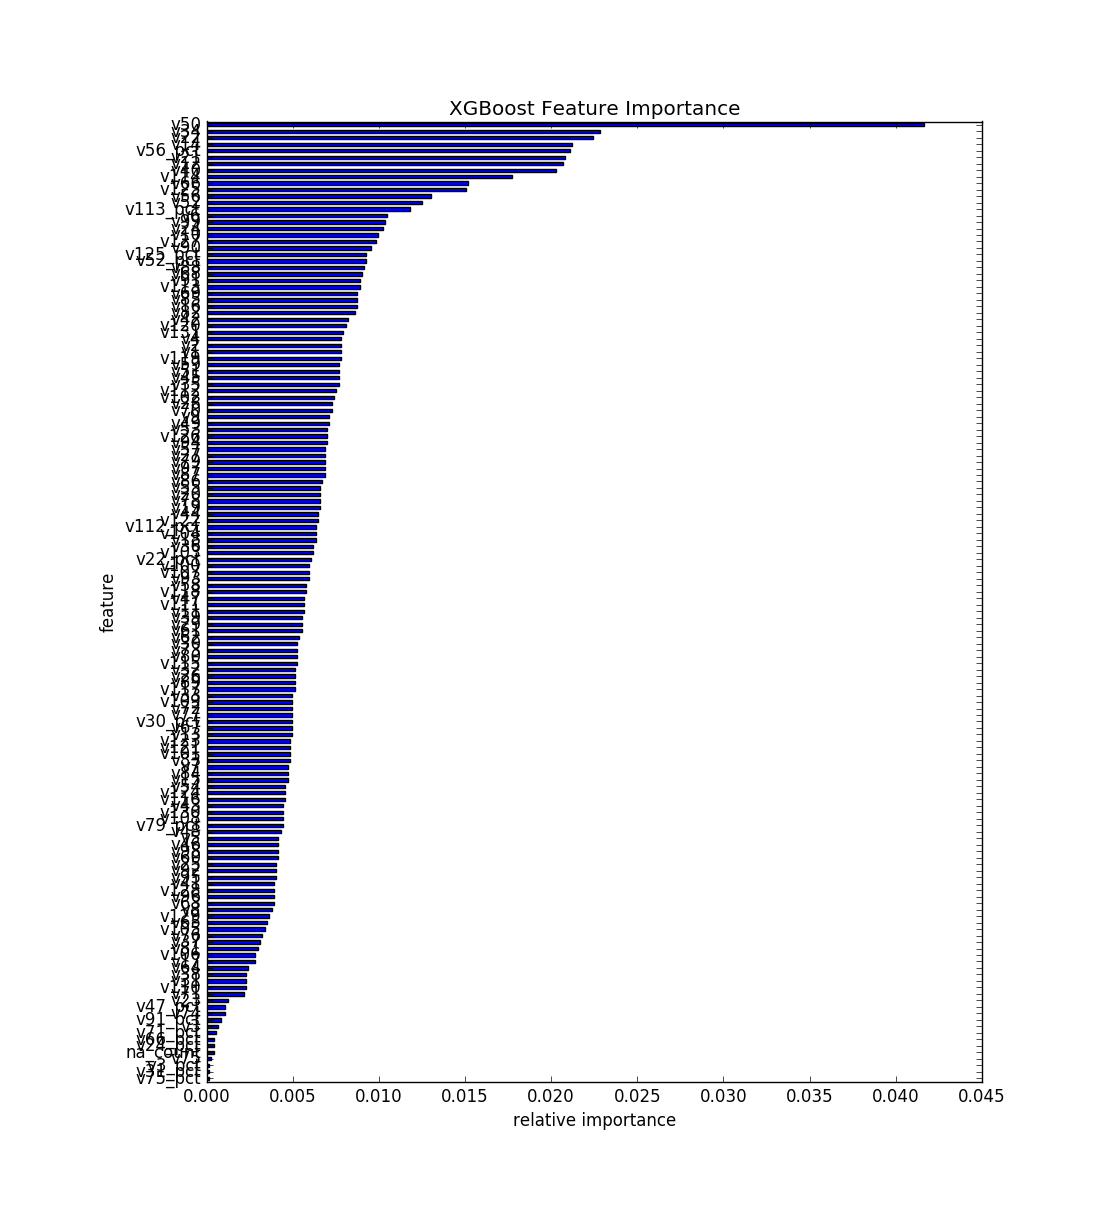

Source data for this figure (header and first rows):
, feature, fscore
0, v75_pct, 0.0001344
1, v31_pct, 0.0001344
2, v3_pct, 0.0001344
3, v75, 0.0002688
4, na_count, 0.0004032
5, v24_pct, 0.0004032
6, v66_pct, 0.0004032
7, v71_pct, 0.0005376
8, v3, 0.000672
9, v91_pct, 0.0008063
10, v74, 0.001075
11, v47_pct, 0.001075
12, v23, 0.00121
13, v71, 0.00215
14, v110, 0.002285
15, v31, 0.002285
16, v38, 0.002285
17, v64, 0.002419
18, v17, 0.002822
19, v106, 0.002822
20, v81, 0.002957
21, v37, 0.003091
22, v76, 0.003225
23, v105, 0.00336
24, v65, 0.003494
25, v129, 0.003629
26, v8, 0.003763
27, v63, 0.003897
28, v96, 0.003897
29, v128, 0.003897
30, v41, 0.003897
31, v95, 0.004032
32, v92, 0.004032
33, v25, 0.004032
34, v60, 0.004166
35, v98, 0.004166
36, v46, 0.004166
37, v5, 0.004166
38, v48, 0.0043
39, v79_pct, 0.004435
40, v108, 0.004435
41, v130, 0.004435
42, v43, 0.004435
43, v116, 0.004569
44, v124, 0.004569
45, v54, 0.004569
46, v15, 0.004704
47, v84, 0.004704
48, v7, 0.004704
49, v83, 0.004838
50, v101, 0.004838
51, v121, 0.004838
52, v123, 0.004838
53, v13, 0.004972
54, v67, 0.004972
55, v30_pct, 0.004972
56, v77, 0.004972
57, v72, 0.004972
58, v109, 0.004972
59, v33, 0.004972
... 88 more rows
